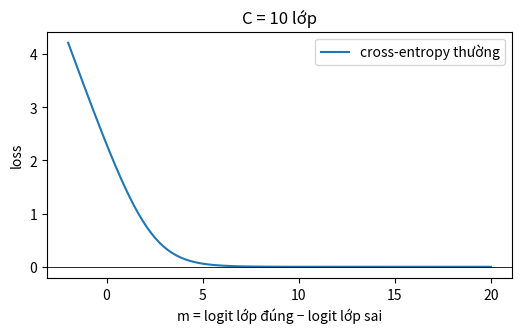

This figure's Python source:
# %% [markdown]
# Nhắc lại bài trước: với $C = 10$ lớp, cho logit lớp đúng bằng $m$ và mọi logit sai bằng 0. Cross-entropy thường chỉ nhìn $-\log p_y$, nên càng tăng $m$ loss càng nhỏ.
#
# Label smoothing thay one-hot bằng $q = (1-\varepsilon)\,\text{onehot} + \varepsilon / C$. Trước khi code, hãy tự vẽ trong đầu đường cong tương ứng cho $\varepsilon = 0.1$.

# %%
import numpy as np
import matplotlib.pyplot as plt

C = 10
margins = np.linspace(-2, 20, 200)
# logits = [m, 0, 0, ..., 0]; lớp đúng là lớp 0
log_norm = np.logaddexp(margins, np.log(C - 1))
plain = log_norm - margins

plt.figure(figsize=(6, 3.2))
plt.plot(margins, plain, label="cross-entropy thường")
plt.axhline(0, color="k", lw=0.6)
plt.xlabel("m = logit lớp đúng − logit lớp sai")
plt.ylabel("loss")
plt.title("C = 10 lớp")
plt.legend()
plt.show()
